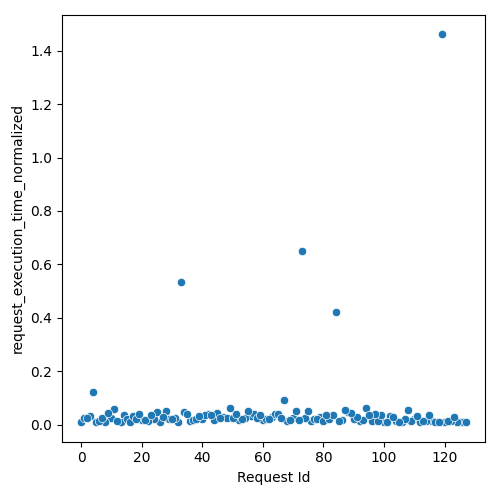

The data file committed next to this chart (first rows):
Request Id, request_execution_time_normalized
4, 0.1207
5, 0.009261
14, 0.03658
10, 0.02605
26, 0.009937
28, 0.05103
36, 0.0122
24, 0.02109
13, 0.009608
0, 0.011
8, 0.01131
15, 0.01996
16, 0.01019
6, 0.01487
32, 0.01087
33, 0.5335
22, 0.01344
44, 0.01662
37, 0.01808
20, 0.01827
84, 0.4227
52, 0.01569
56, 0.0314
12, 0.01522
63, 0.02738
45, 0.04181
3, 0.03303
79, 0.02963
21, 0.01719
57, 0.03945
1, 0.02459
73, 0.6498
7, 0.02517
76, 0.01502
108, 0.05335
31, 0.02522
88, 0.0487
102, 0.03332
94, 0.0615
64, 0.03894
47, 0.02699
60, 0.01561
48, 0.02579
34, 0.04537
68, 0.01406
116, 0.01257
29, 0.02051
25, 0.04681
30, 0.0196
42, 0.04091
40, 0.01908
38, 0.02091
41, 0.03763
67, 0.0905
61, 0.0212
110, 0.02139
46, 0.02288
54, 0.02501
77, 0.01975
70, 0.02281
... 68 more rows
